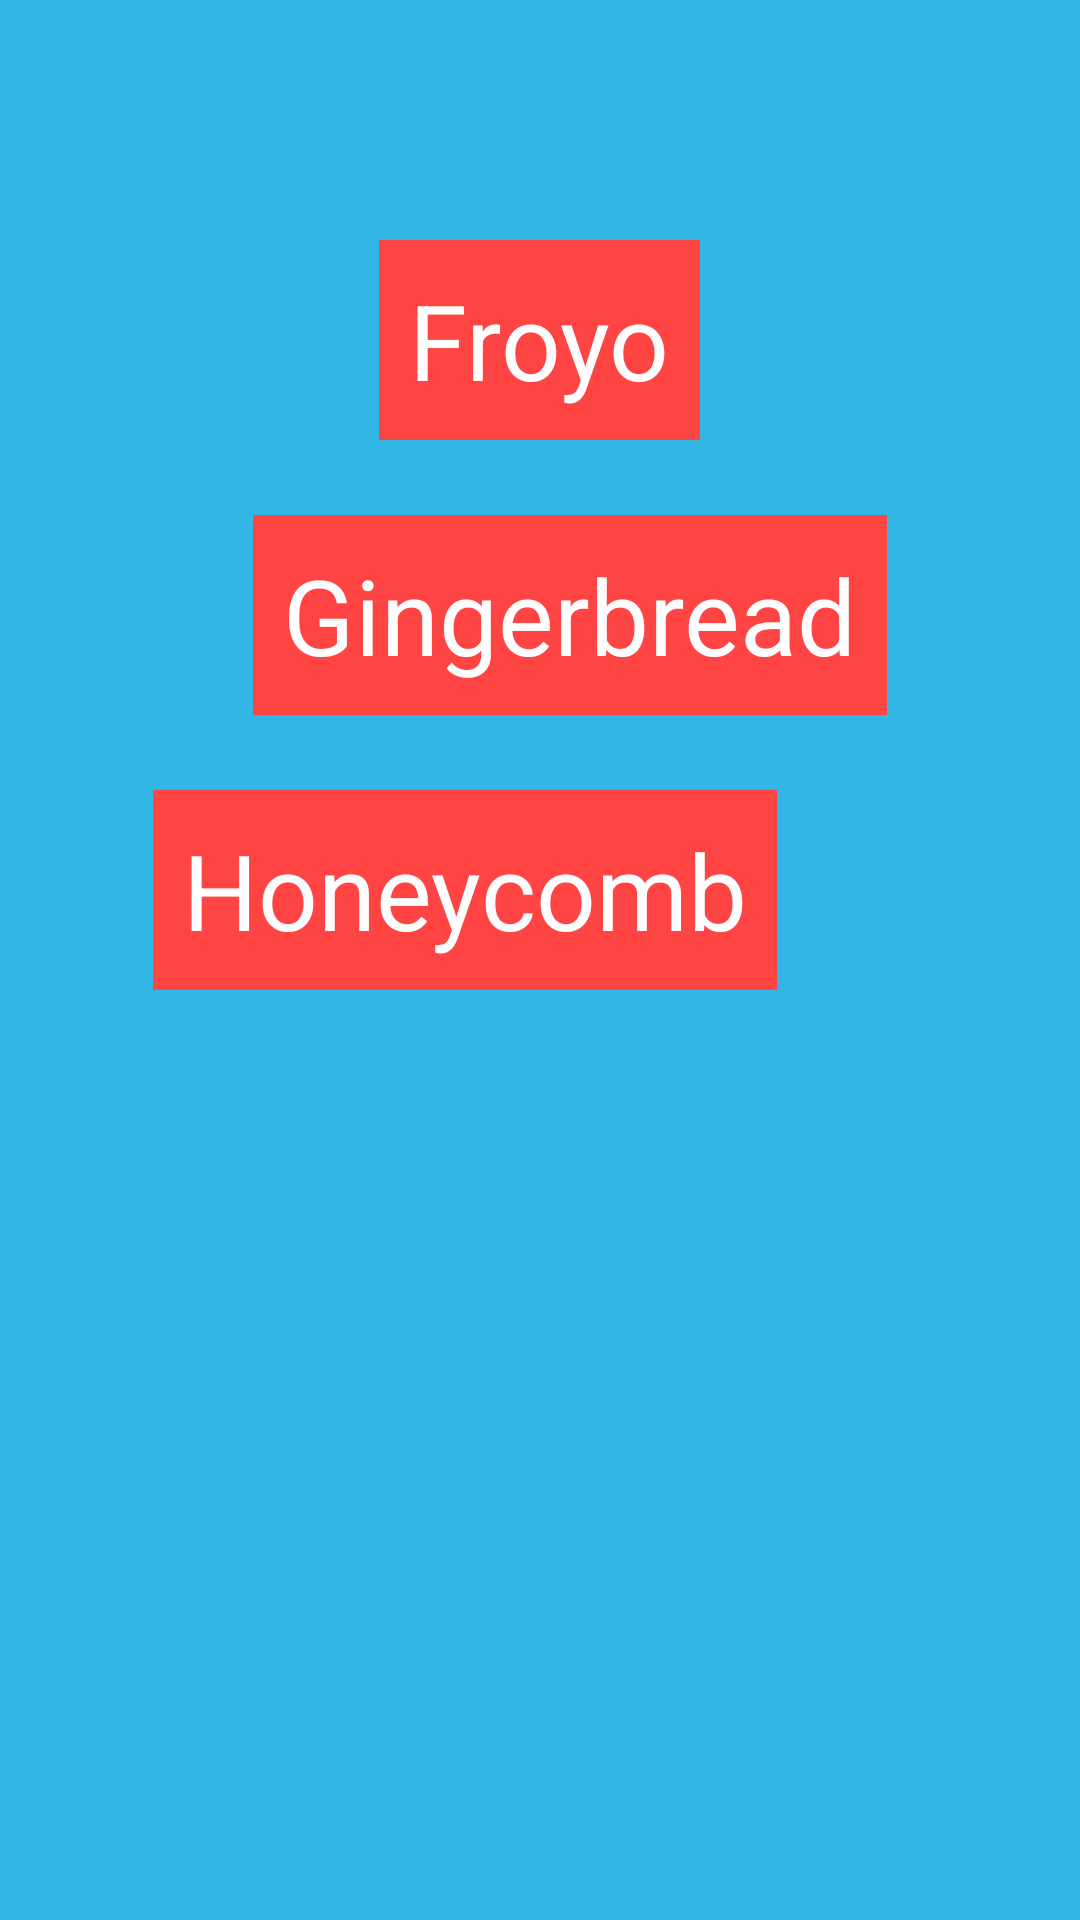

Reconstruct the res/layout file that produces this screen, plus the resources it refers to.
<!-- AndroidManifest.xml: application theme android:Theme.Holo.Light.DarkActionBar -->
<!-- res/layout/slide_item_2.xml -->
<LinearLayout xmlns:android="http://schemas.android.com/apk/res/android"
              android:id="@+id/slide_item_2"
              android:layout_width="match_parent"
              android:orientation="vertical"
              android:gravity="center_horizontal"
              android:background="@android:color/holo_blue_light"
              android:layout_height="match_parent">


    <TextView android:layout_width="wrap_content"
              android:id="@+id/slide_item_2_view_1"
              android:layout_marginTop="80dp"
              android:text="Froyo"
              android:textSize="35dp"
              android:padding="10dp"
              android:textColor="@android:color/white"
              android:background="@android:color/holo_red_light"
              android:layout_height="wrap_content"/>


    <TextView android:layout_width="wrap_content"
              android:id="@+id/slide_item_2_view_2"
              android:text="Gingerbread"
              android:layout_marginTop="25dp"
              android:layout_marginLeft="10dp"
              android:textSize="35dp"
              android:padding="10dp"
              android:textColor="@android:color/white"
              android:background="@android:color/holo_red_light"
              android:layout_height="wrap_content"/>

    <TextView android:layout_width="wrap_content"
              android:id="@+id/slide_item_2_view_3"
              android:text="Honeycomb"
              android:layout_marginTop="25dp"
              android:layout_marginRight="25dp"
              android:textSize="35dp"
              android:padding="10dp"
              android:textColor="@android:color/white"
              android:background="@android:color/holo_red_light"
              android:layout_height="wrap_content"/>

</LinearLayout>
<!-- resources referenced by this layout -->
<resources>

</resources>
